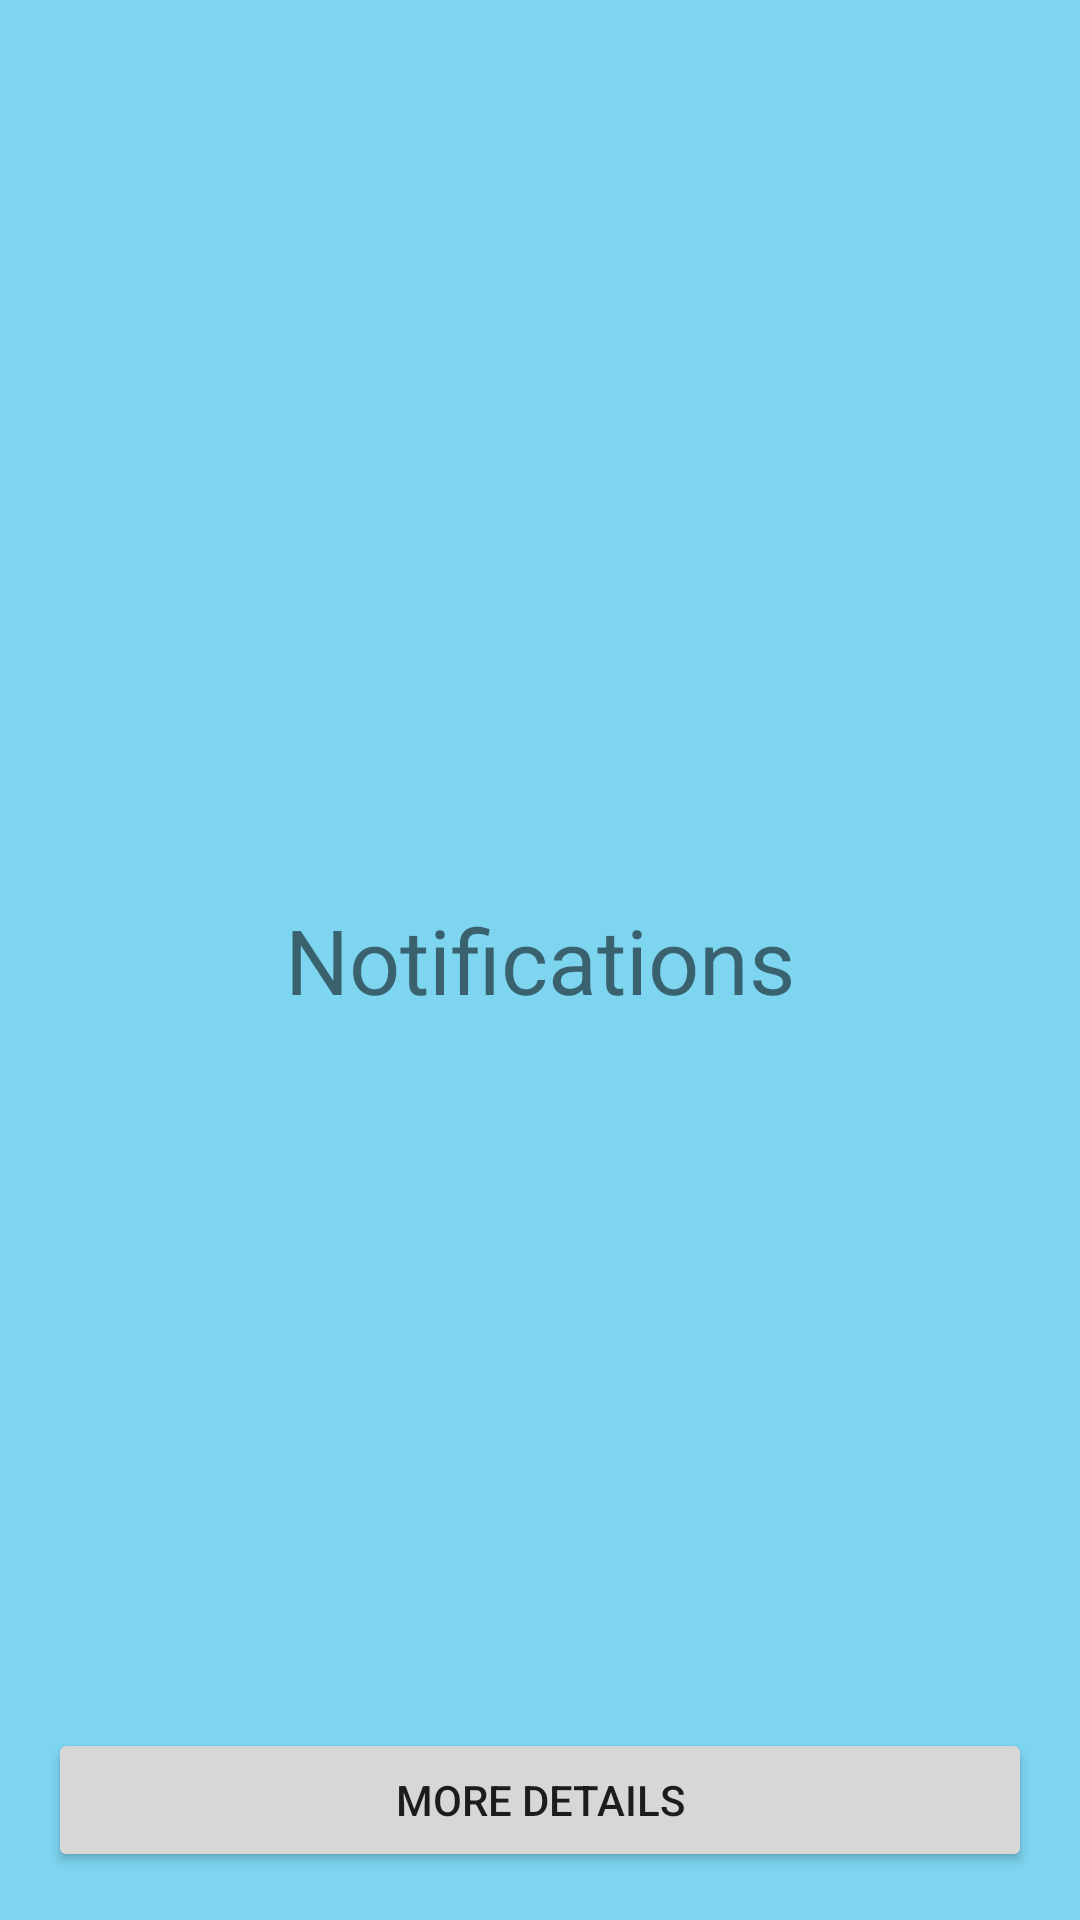

Android layout source for this screen:
<!-- AndroidManifest.xml: application theme AppTheme -->
<!-- res/layout/fragment_notification.xml -->
<?xml version="1.0" encoding="utf-8"?>
<RelativeLayout xmlns:android="http://schemas.android.com/apk/res/android"
    xmlns:tools="http://schemas.android.com/tools"
    android:layout_width="match_parent"
    android:layout_height="match_parent"
    android:background="#7DD5F0"
    tools:context=".frags.NotificationFragment">

    <TextView
        android:layout_centerInParent="true"
        android:layout_width="wrap_content"
        android:layout_height="wrap_content"
        android:textSize="30sp"
        android:text="Notifications" />

    <Button
        android:id="@+id/bt_moredetails"
        android:layout_alignParentBottom="true"
        android:layout_margin="16dp"
        android:text="More details"
        android:layout_width="match_parent"
        android:layout_height="wrap_content" />

</RelativeLayout>
<!-- resources referenced by this layout -->
<resources>
  <style name="AppTheme" parent="Theme.AppCompat.Light.DarkActionBar">
          
          <item name="colorPrimary">@color/colorPrimary</item>
          <item name="colorPrimaryDark">@color/colorPrimaryDark</item>
          <item name="colorAccent">@color/colorAccent</item>
          
          <item name="windowActionBar">false</item>
          <item name="windowNoTitle">true</item>
      </style>
  <color name="colorPrimary">#878888</color>
  <color name="colorPrimaryDark">#585858</color>
  <color name="colorAccent">#D81B1B</color>
</resources>
